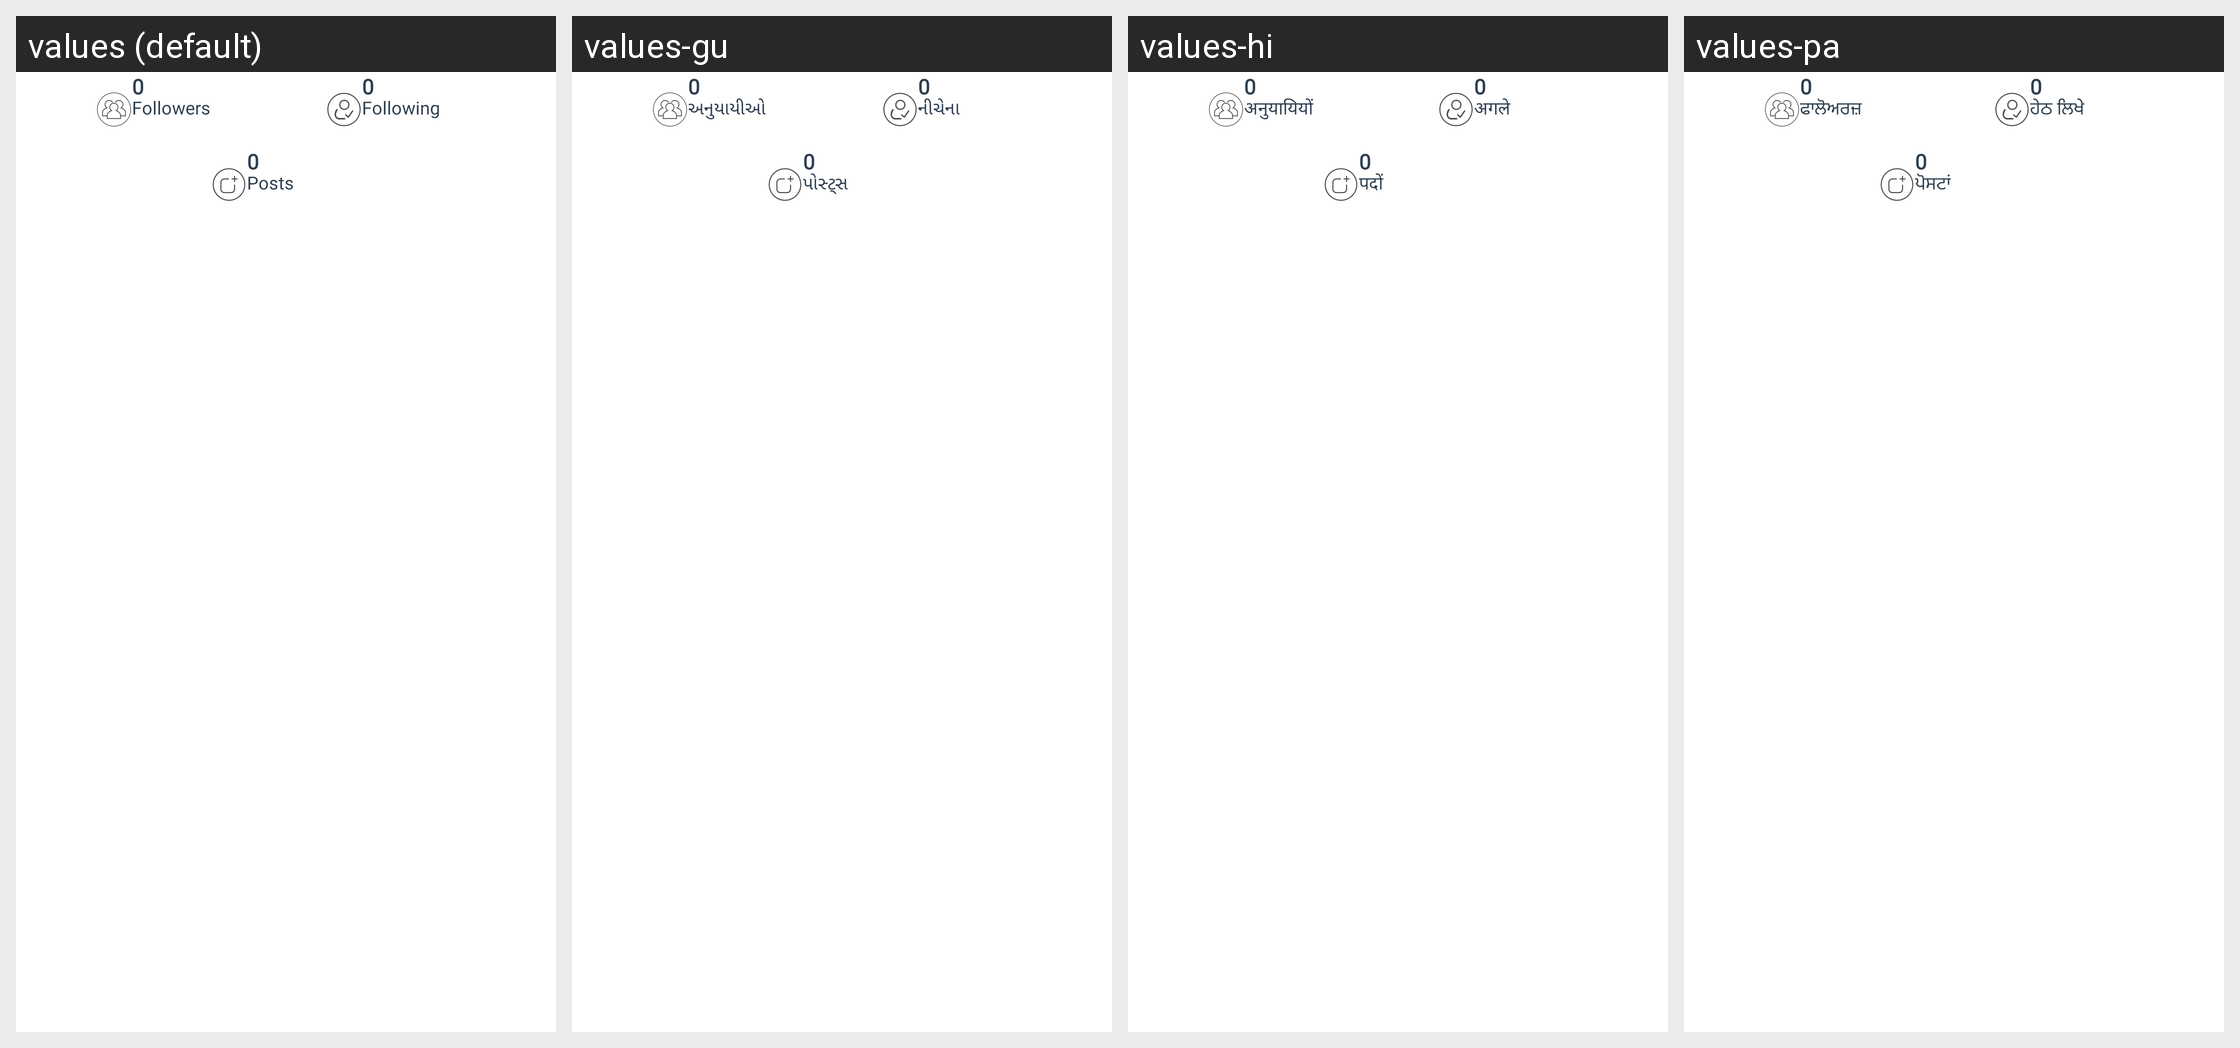

This grid shows one Android layout under several languages. Give, for every string resource on the screen, its name, the default text and each shown locale's text.
Android screen res/layout/user_credit_large.xml rendered under 4 locales, left to right: values (default), values-gu, values-hi, values-pa. Device: Nexus 5 (rendered at 1080×1920; each locale shown at half size, 540×960, under a caption strip naming it); theme AppThemee.
Other locales in the repository, not shown: values-bn, values-kn, values-ml, values-mr, values-ta, values-te.
Strings drawn on this screen, with the default value and each locale's value (text and hints the layout hard-codes, and strings that could not be matched under every locale, appear in the picture but are not listed):

followers
  values: Followers
  values-gu: અનુયાયીઓ
  values-hi: अनुयायियों
  values-pa: ਫਾਲੋਅਰਜ਼

following
  values: Following
  values-gu: નીચેના
  values-hi: अगले
  values-pa: ਹੇਠ ਲਿਖੇ

posts
  values: Posts
  values-gu: પોસ્ટ્સ
  values-hi: पदों
  values-pa: ਪੋਸਟਾਂ
